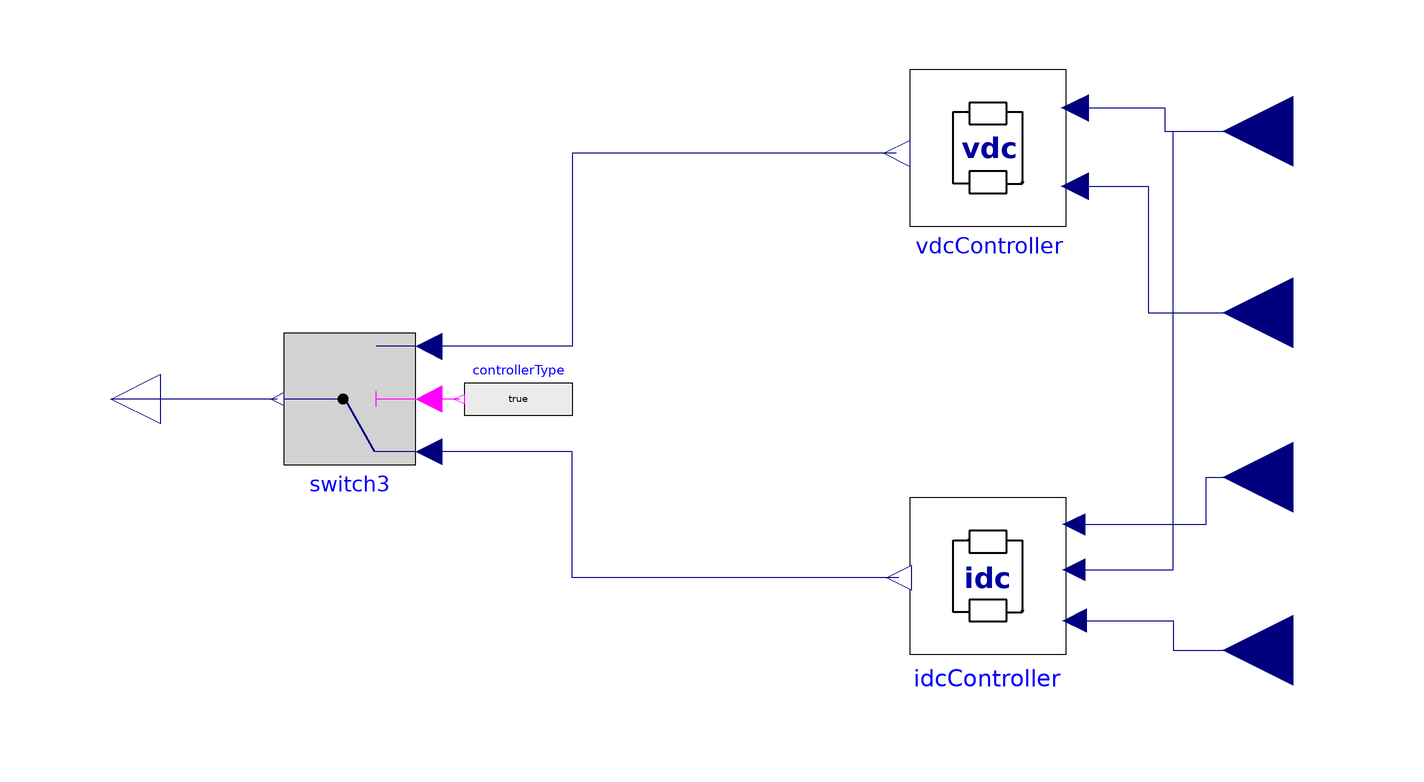

Above is the diagram view of the following Modelica model: its components placed by their Placement annotations and its connect equations drawn as lines.

model PoleControl
  parameter Integer ControlType = 1 "1 for current control and 2 for voltage control";
  Modelica.Blocks.Sources.BooleanExpression controllerType(y=if ControlType
         == 1 then true else false) annotation (Placement(visible=true,
        transformation(
        origin={7,20},
        extent={{13,-10},{-13,10}},
        rotation=0)));
  Modelica.Blocks.Logical.Switch switch3 annotation (
    Placement(visible = true, transformation(origin = {-34, 20}, extent = {{16, 16}, {-16, -16}}, rotation = 0)));
  Modelica.Blocks.Interfaces.RealOutput firingANGLE annotation (
    Placement(transformation(extent = {{-12, -12}, {12, 12}}, rotation = 180, origin = {-92, 20}), iconTransformation(extent = {{-12, -12}, {12, 12}}, rotation = 180, origin = {-112, 0})));
  Modelica.Blocks.Interfaces.RealInput iDC annotation (
    Placement(transformation(extent = {{-17, -17}, {17, 17}}, rotation = 180, origin = {195, 1}), iconTransformation(extent = {{-13, -13}, {13, 13}}, rotation = 180, origin = {113, -25})));
  Modelica.Blocks.Interfaces.RealInput vDC annotation (
    Placement(transformation(extent = {{-17, -17}, {17, 17}}, rotation = 180, origin = {195, 85}), iconTransformation(extent = {{-13, -13}, {13, 13}}, rotation = 180, origin = {113, 57})));
  Modelica.Blocks.Interfaces.RealInput vdcRef annotation (
    Placement(transformation(extent = {{-17, -17}, {17, 17}}, rotation = 180, origin = {195, 41}), iconTransformation(extent = {{-13, -13}, {13, 13}}, rotation = 180, origin = {113, 17})));
  Modelica.Blocks.Interfaces.RealInput powerRef annotation (
    Placement(transformation(extent = {{-17, -17}, {17, 17}}, rotation = 180, origin = {195, -41}), iconTransformation(extent = {{-13, -13}, {13, 13}}, rotation = 180, origin = {113, -65})));
  IdcController idcController(
    Ti=0.08,
    k=0.5,
    uMin=0.45e6,
    uMax=0.55e6,
    y_start=0.8,
    IdcBase=1000) annotation (Placement(transformation(
        extent={{-19,-19},{19,19}},
        rotation=180,
        origin={121,-23})));
  VdcController vdcController(
    Ti=0.07,
    k=0.7,
    y_start=-0.8,
    VdcBase=0.5e6) annotation (Placement(transformation(
        extent={{-19,-19},{19,19}},
        rotation=180,
        origin={121,81})));
equation
  connect(controllerType.y, switch3.u2)
    annotation (Line(points={{-7.3,20},{-14.8,20}}, color={255,0,255}));
  connect(switch3.y, firingANGLE) annotation (
    Line(points = {{-51.6, 20}, {-92, 20}}, color = {0, 0, 127}));
  connect(idcController.pref, powerRef) annotation (Line(points={{142.09,-33.83},
          {166,-33.83},{166,-41},{195,-41}}, color={0,0,127}));
  connect(idcController.vdc, vDC) annotation (Line(points={{141.9,-21.48},{
          166,-21.48},{166,85},{195,85}}, color={0,0,127}));
  connect(idcController.idc, iDC) annotation (Line(points={{141.9,-10.46},{
          174,-10.46},{174,1},{195,1}}, color={0,0,127}));
  connect(idcController.alpha, switch3.u1) annotation (Line(points={{99.34,
          -23.38},{20,-23.38},{20,7.2},{-14.8,7.2}}, color={0,0,127}));
  connect(vdcController.vdc, vDC) annotation (Line(points={{142.09,90.69},{
          164,90.69},{164,85},{195,85}}, color={0,0,127}));
  connect(vdcController.vdcRef, vdcRef) annotation (Line(points={{142.09,
          71.69},{160,71.69},{160,41},{195,41}}, color={0,0,127}));
  connect(vdcController.alpha, switch3.u3) annotation (Line(points={{98.77,
          79.67},{20,79.67},{20,32.8},{-14.8,32.8}}, color={0,0,127}));
  annotation (
    Icon(coordinateSystem(preserveAspectRatio = false, extent = {{-100, -100}, {100, 100}}), graphics={  Rectangle(fillColor = {255, 255, 255}, fillPattern = FillPattern.Solid, extent = {{-100, 100}, {100, -100}}), Text(textColor = {0, 0, 184}, extent = {{-80, 44}, {86, -32}}, textString = "Pole Control"), Text(origin = {-34.6566, 47.345}, textColor = {0, 0, 184}, extent = {{-67.3434, 98.655}, {138.656, 68.655}}, textString = "%name")}),
    Diagram(coordinateSystem(preserveAspectRatio = false, extent = {{-80, -80}, {180, 120}})),
    Documentation(info="<html>
<head>
  <style>
    body {
      font-family: \"Courier New\", Courier, monospace;
    }
  </style>
</head>
<body>
<p> Pole control is comprised of a voltage controller as well as a current controller. The users can choose their desired control type by choosing 1 for current control or 2 for voltage control on the mask of this model.</p>
<a href=\"modelica://LCC_HVDC.Models.ReferenceInfo\">[See ReferenceInfo: 2]</a>
</body>
</html>"));
end PoleControl;